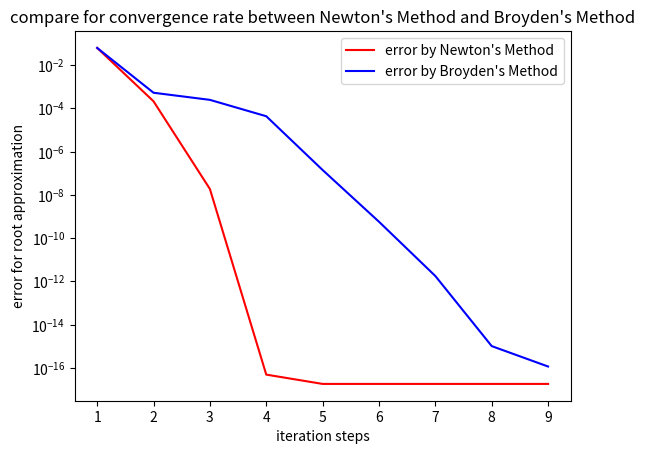

Recreate this plot in Python.

import scipy.linalg as la
import numpy as np
import matplotlib.pyplot as plt
from copy import deepcopy

def f(x):
	x1 = x[0]
	x2 = x[1]
	f1 = (x1+3)*(x2**3-7)+18
	f2 = np.sin(x2*np.exp(x1)-1)
	return np.array([f1,f2])

def J(x):
	x1 = x[0]
	x2 = x[1]
	J11 = x2**3-7
	J12 = 3*(x1+3)*x2**2
	J21 = x2*np.exp(x1)*np.cos(x2*np.exp(x1)-1)
	J22 = np.exp(x1)*np.cos(x2*np.exp(x1)-1)
	return np.array([[J11,J12],[J21,J22]])

x0 = np.array([-0.5,1.4])
x_acc = np.array([0,1])
eps = np.finfo(float).eps

e_newton = []
x_n = deepcopy(x0)
error_n = la.norm(x_n - x_acc,2)

e_broyden = []
x_b = deepcopy(x0)
B = J(x_b)
error_b = la.norm(x_b - x_acc,2)

ct = 0
iter_ = []

while (error_b >= eps or error_n >= eps):
	x_n += la.solve(J(x_n),-f(x_n))
	error_n = la.norm(x_n - x_acc,2)
	e_newton.append(error_n)

	x_last = deepcopy(x_b)
	s = la.solve(B,-f(x_b))
	x_b += s
	y = f(x_b) - f(x_last)
	B = B + ((y.reshape(2,1) - B@s.reshape(2,1))@s.reshape(1,2))/(s.reshape(1,2)@s.reshape(2,1))
	error_b = la.norm(x_b - x_acc,2)
	e_broyden.append(error_b)

	ct += 1
	iter_.append(ct)


plt.plot(iter_,e_newton,'r',label="error by Newton's Method")
plt.plot(iter_,e_broyden,'b',label="error by Broyden's Method")
plt.yscale('log')
plt.xlabel('iteration steps')
plt.ylabel('error for root approximation')
plt.title("compare for convergence rate between Newton's Method and Broyden's Method")
plt.legend()
plt.show()











